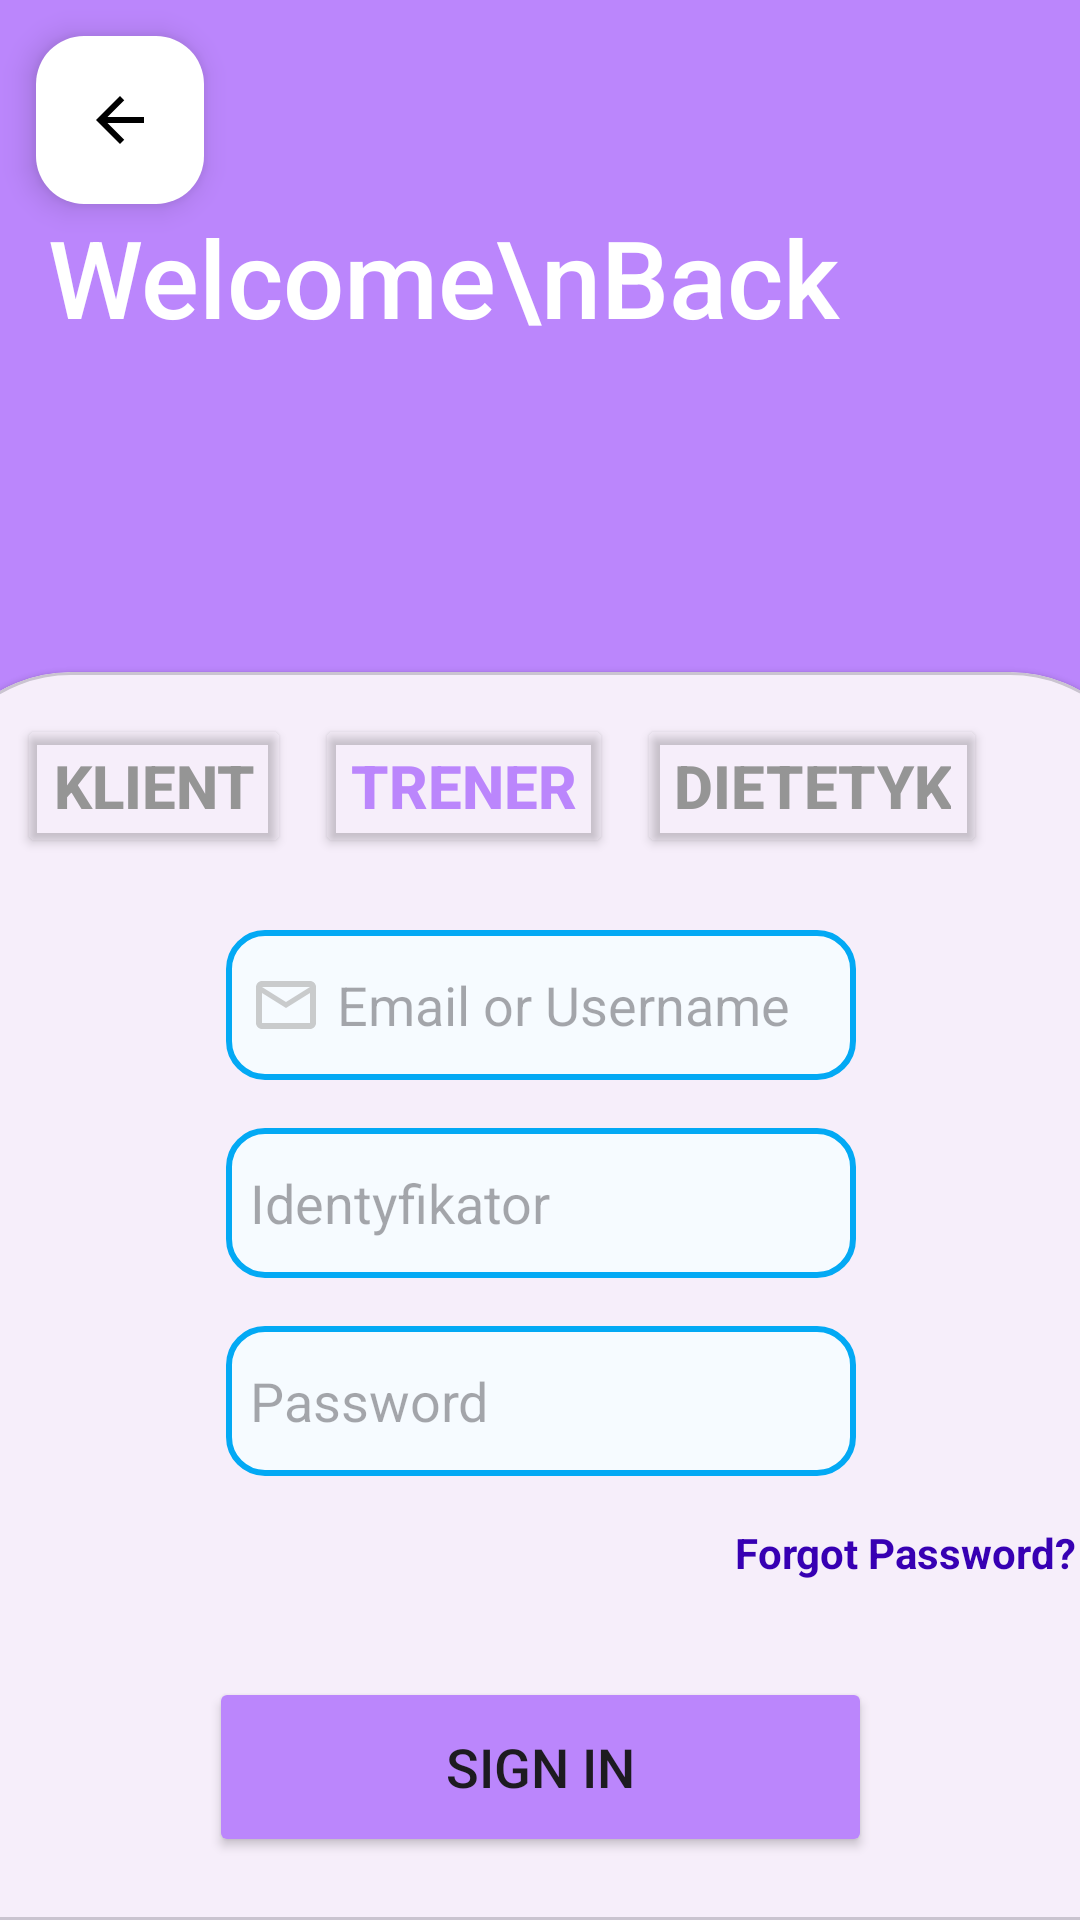

Android layout source for this screen:
<!-- AndroidManifest.xml: application theme Theme.LoginApplication -->
<!-- res/layout/activity_trener_login.xml -->
<?xml version="1.0" encoding="utf-8"?>
<androidx.constraintlayout.widget.ConstraintLayout xmlns:android="http://schemas.android.com/apk/res/android"
    xmlns:app="http://schemas.android.com/apk/res-auto"
    xmlns:tools="http://schemas.android.com/tools"
    android:layout_width="match_parent"
    android:layout_height="match_parent"
    android:background="@color/purple_200"
    tools:context=".TrenerLoginActivity">

    <com.google.android.material.card.MaterialCardView
        android:id="@+id/login_area_trener"
        style="@style/custom_card_view_style"
        android:layout_width="409dp"
        android:layout_height="0dp"
        app:layout_constraintBottom_toBottomOf="parent"
        app:layout_constraintEnd_toEndOf="parent"
        app:layout_constraintStart_toStartOf="parent"
        app:layout_constraintTop_toTopOf="@+id/guideline3">

        <androidx.constraintlayout.widget.ConstraintLayout
            android:layout_width="match_parent"
            android:layout_height="match_parent">

            <EditText
                android:id="@+id/username_trener"
                android:layout_width="wrap_content"
                android:layout_height="50dp"
                android:layout_marginTop="24dp"
                android:background="@drawable/edit_text_background"
                android:drawableLeft="@drawable/baseline_mail_outline_24"
                android:drawablePadding="5dp"
                android:drawableTint="@android:color/darker_gray"
                android:ems="10"
                android:hint="Email or Username"
                android:inputType="text"
                android:padding="8dp"
                app:layout_constraintEnd_toEndOf="parent"
                app:layout_constraintStart_toStartOf="parent"
                app:layout_constraintTop_toBottomOf="@+id/trener_trener" />

            <EditText
                android:id="@+id/identify_trener"
                android:layout_width="wrap_content"
                android:layout_height="50dp"
                android:layout_marginTop="16dp"
                android:background="@drawable/edit_text_background"
                android:drawableLeft="@drawable/baseline_check_circle_outline_24"
                android:drawablePadding="5dp"
                android:drawableTint="@android:color/darker_gray"
                android:ems="10"
                android:hint="Identyfikator"
                android:inputType="text"
                android:padding="8dp"
                app:layout_constraintEnd_toEndOf="parent"
                app:layout_constraintStart_toStartOf="parent"
                app:layout_constraintTop_toBottomOf="@+id/username_trener" />

            <EditText
                android:id="@+id/password_trener"
                android:layout_width="wrap_content"
                android:layout_height="50dp"
                android:layout_marginTop="16dp"
                android:background="@drawable/edit_text_background"
                android:drawableLeft="@drawable/baseline_lock_24"
                android:drawablePadding="5dp"
                android:drawableTint="@android:color/darker_gray"
                android:ems="10"
                android:hint="Password"
                android:inputType="textPassword"
                android:padding="8dp"
                app:layout_constraintEnd_toEndOf="parent"
                app:layout_constraintStart_toStartOf="parent"
                app:layout_constraintTop_toBottomOf="@+id/identify_trener" />

            <TextView
                android:id="@+id/forgot_trener"
                android:layout_width="wrap_content"
                android:layout_height="wrap_content"
                android:layout_marginTop="16dp"
                android:layout_marginEnd="12dp"
                android:text="Forgot Password?"
                android:textColor="@color/purple_700"
                android:textStyle="bold"
                app:layout_constraintEnd_toEndOf="parent"
                app:layout_constraintTop_toBottomOf="@+id/password_trener" />

            <Button
                android:id="@+id/signin_btn_trener"
                android:layout_width="0dp"
                android:layout_height="60dp"
                android:layout_marginStart="80dp"
                android:layout_marginTop="32dp"
                android:layout_marginEnd="80dp"
                android:backgroundTint="@color/purple_200"
                android:text="Sign In"
                android:textSize="18dp"
                app:layout_constraintEnd_toEndOf="parent"
                app:layout_constraintStart_toStartOf="parent"
                app:layout_constraintTop_toBottomOf="@+id/forgot_trener" />

            <LinearLayout
                android:id="@+id/footer"
                android:layout_width="wrap_content"
                android:layout_height="wrap_content"
                android:layout_marginBottom="12dp"
                android:orientation="horizontal"
                app:layout_constraintBottom_toBottomOf="parent"
                app:layout_constraintEnd_toEndOf="parent"
                app:layout_constraintStart_toStartOf="parent">

                <TextView
                    android:id="@+id/noaccount_trener"
                    android:layout_width="wrap_content"
                    android:layout_height="wrap_content"
                    android:layout_weight="0"
                    android:text="Don't have an account?"
                    android:textColor="@android:color/darker_gray" />

                <TextView
                    android:id="@+id/signup_trener"
                    android:layout_width="wrap_content"
                    android:layout_height="wrap_content"
                    android:layout_marginStart="5dp"
                    android:layout_weight="0"
                    android:text="Sign Up"
                    android:textColor="@color/purple_700"
                    android:textStyle="bold" />

            </LinearLayout>

            <Button
                android:id="@+id/klient_trener"
                android:layout_width="wrap_content"
                android:layout_height="wrap_content"
                android:layout_marginStart="16dp"
                android:backgroundTint="#00FFFFFF"
                android:text="Klient"
                android:textColor="#959595"
                android:textSize="20sp"
                android:textStyle="bold"
                app:cornerRadius="10dp"
                app:layout_constraintStart_toStartOf="parent"
                app:layout_constraintTop_toTopOf="parent" />

            <Button
                android:id="@+id/trener_trener"
                android:layout_width="wrap_content"
                android:layout_height="wrap_content"
                android:layout_marginStart="8dp"
                android:backgroundTint="#00FFFFFF"
                android:text="Trener"
                android:textColor="@color/purple_200"
                android:textSize="20sp"
                android:textStyle="bold"
                app:cornerRadius="10dp"
                app:layout_constraintStart_toEndOf="@+id/klient_trener"
                app:layout_constraintTop_toTopOf="parent" />

            <Button
                android:id="@+id/dietetyk_trener"
                android:layout_width="wrap_content"
                android:layout_height="wrap_content"
                android:layout_marginStart="8dp"
                android:backgroundTint="#00FFFFFF"
                android:text="Dietetyk"
                android:textColor="#959595"
                android:textSize="20sp"
                android:textStyle="bold"
                app:cornerRadius="10dp"
                app:layout_constraintStart_toEndOf="@+id/trener_trener"
                app:layout_constraintTop_toTopOf="parent" />

        </androidx.constraintlayout.widget.ConstraintLayout>

    </com.google.android.material.card.MaterialCardView>

    <com.google.android.material.floatingactionbutton.FloatingActionButton
        android:id="@+id/back_btn_trener"
        android:layout_width="wrap_content"
        android:layout_height="wrap_content"
        android:layout_marginStart="12dp"
        android:layout_marginTop="12dp"
        android:clickable="true"
        app:backgroundTint="@color/white"
        app:layout_constraintStart_toStartOf="parent"
        app:layout_constraintTop_toTopOf="parent"
        app:srcCompat="@drawable/baseline_arrow_back_24"
        app:tint="@color/black" />

    <TextView
        android:id="@+id/welcome_msg_trener"
        android:layout_width="wrap_content"
        android:layout_height="wrap_content"
        android:layout_marginStart="16dp"
        android:fontFamily="sans-serif-medium"
        android:text="Welcome\nBack"
        android:textColor="@color/white"
        android:textSize="36dp"
        app:layout_constraintBottom_toTopOf="@+id/login_area"
        app:layout_constraintStart_toStartOf="parent"
        app:layout_constraintTop_toBottomOf="@+id/back_btn_trener" />

    <androidx.constraintlayout.widget.Guideline
        android:id="@+id/guideline3"
        android:layout_width="wrap_content"
        android:layout_height="wrap_content"
        android:orientation="horizontal"
        app:layout_constraintGuide_begin="515dp"
        app:layout_constraintGuide_percent=".35" />
</androidx.constraintlayout.widget.ConstraintLayout>
<!-- resources referenced by this layout -->
<resources>
  <color name="black">#FF000000</color>
  <color name="purple_200">#FFBB86FC</color>
  <color name="purple_700">#FF3700B3</color>
  <color name="white">#FFFFFFFF</color>
  <!-- drawable baseline_arrow_back_24 (drawable) -->
  <vector android:alpha="1.0" android:autoMirrored="true"
      android:height="24dp" android:tint="#000000"
      android:viewportHeight="24" android:viewportWidth="24"
      android:width="24dp" xmlns:android="http://schemas.android.com/apk/res/android">
      <path android:fillColor="@android:color/white" android:pathData="M20,11H7.83l5.59,-5.59L12,4l-8,8 8,8 1.41,-1.41L7.83,13H20v-2z"/>
  </vector>
  <!-- drawable baseline_mail_outline_24 (drawable) -->
  <vector android:alpha="0.6" android:height="24dp" android:tint="#000000"
      android:viewportHeight="24" android:viewportWidth="24"
      android:width="24dp" xmlns:android="http://schemas.android.com/apk/res/android">
      <path android:fillColor="@android:color/white" android:pathData="M20,4L4,4c-1.1,0 -1.99,0.9 -1.99,2L2,18c0,1.1 0.9,2 2,2h16c1.1,0 2,-0.9 2,-2L22,6c0,-1.1 -0.9,-2 -2,-2zM20,18L4,18L4,8l8,5 8,-5v10zM12,11L4,6h16l-8,5z"/>
  </vector>
  <!-- drawable edit_text_background (drawable) -->
  <?xml version="1.0" encoding="utf-8"?>
  <shape xmlns:android="http://schemas.android.com/apk/res/android"
      android:shape="rectangle">
  
      <solid android:color="@color/edit_text_background"/>
      <corners android:radius="12dp"/>
      <stroke android:width="2dp"
          android:color="@color/edit_text_border"/>
  </shape>
  <style name="custom_card_view_style" parent="Widget.MaterialComponents.CardView">
  
          <item name="shapeAppearanceOverlay">@style/custom_card_view</item>
      </style>
  <style name="Theme.LoginApplication" parent="Base.Theme.LoginApplication" />
  <color name="edit_text_background">#f6fbff</color>
  <color name="edit_text_border">#03a9f4</color>
  <style name="custom_card_view" parent="">
  
          <item name="cornerFamily">rounded</item>
          <item name="cornerSizeTopRight">48dp</item>
          <item name="cornerSizeTopLeft">48dp</item>
          <item name="cornerSizeBottomRight">0dp</item>
          <item name="cornerSizeBottomLeft">0dp</item>
  
      </style>
  <style name="Base.Theme.LoginApplication" parent="Theme.Material3.DayNight.NoActionBar">
          
          
      </style>
</resources>
